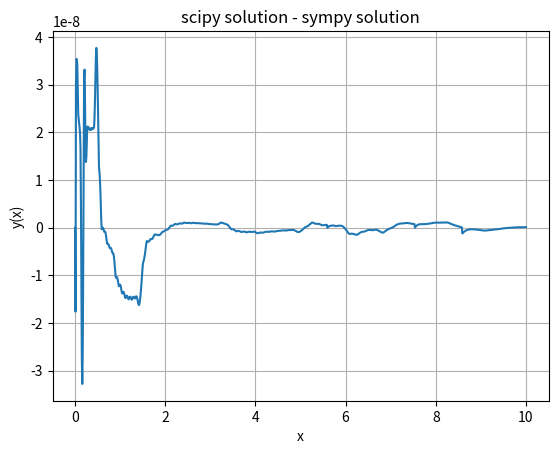
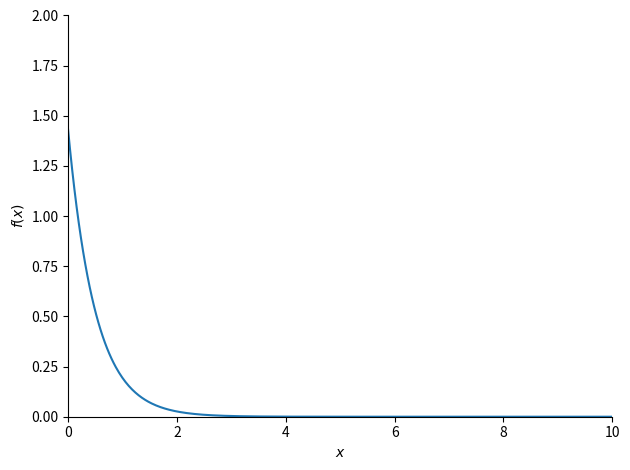

Generate these figures, in order, with matplotlib:
import matplotlib.pyplot as plt
from scipy.integrate import odeint as oi
import sympy.plotting.plot as symplot
import sympy
import numpy as np
import math

y0 = math.sqrt(2)
f = sympy.symbols('f', cls=sympy.Function)
x = sympy.Symbol('x')
g: object = sympy.dsolve(f(x).diff(x) + 2*f(x), f(x), ics={f(0):y0}, hint='separable').rhs
print(g)

def dydx(y, x):
    return -2*y

X = np.linspace(0, 10, 1000)
Ysci = oi(dydx, y0, X)
Ysym = []
delta = []
for i in range(len(X)):
    Ysym.append(g.evalf(subs={x:X[i]}))
    delta.append(Ysci[i] - Ysym[i])
fig, gr = plt.subplots()
plt.grid(True)
gr.plot(X, Ysci)
gr.set_title('scipy solution')
gr.set_xlabel('x')
gr.set_ylabel('y(x)')
plt.savefig('ep_3 solutions\\scipy solution.png')
gr.clear()
plt.grid(True)
gr.plot(X, Ysym)
gr.set_title('sympy solution')
gr.set_xlabel('x')
gr.set_ylabel('y(x)')
plt.savefig('ep_3 solutions\\sympy solution.png')
gr.clear()
plt.grid(True)
gr.plot(X, delta)
gr.set_title('scipy solution - sympy solution')
gr.set_xlabel('x')
gr.set_ylabel('y(x)')
plt.savefig('ep_3 solutions\\scipy solution - sympy solution.png')

p = symplot(g, xlim=(0, 10), ylim=(0, 2))
p.show()
